Run: headless pygame with SDL's dummy video driver; simulated clock (each Clock.tick advances the game by its frame time, no real sleeping); random seed 0; keys injected as events and as key.get_pressed() state; no mouse input.
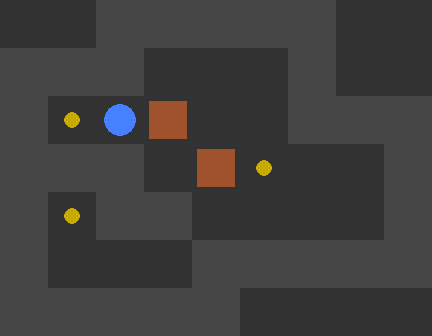
Frame 1 of 4 · flips 1–60 · no input
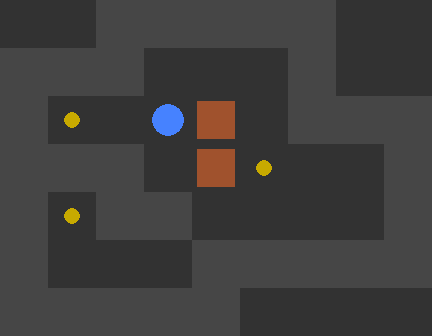
Frame 2 of 4 · flips 61–180 · tapped SPACE, RETURN · held RIGHT (→), D
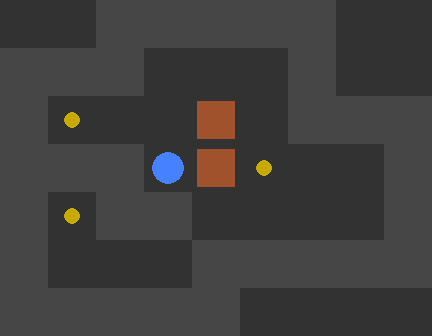
Frame 3 of 4 · flips 181–300 · held DOWN (↓), S
Frame 4 of 4 · flips 301–420 · held LEFT (←), A, UP (↑), W · screen same as frame 2, image omitted

The pygame program that drew these frames:

import pygame
import sys

# ---------- Settings ----------
TILE = 48
FPS = 60

# Colors
BG = (30, 30, 30)
WALL = (70, 70, 70)
FLOOR = (50, 50, 50)
GOAL = (200, 170, 0)
BOX = (160, 82, 45)
BOX_ON_GOAL = (0, 200, 0)
PLAYER = (70, 130, 255)

DIRS = {
    pygame.K_w: (-1, 0),
    pygame.K_s: (1, 0),
    pygame.K_a: (0, -1),
    pygame.K_d: (0, 1),
}

LEVELS = [
    [
        "  #####  ",
        "###   #  ",
        "#.@$  ###",
        "### $.  #",
        "#.##    #",
        "#   #####",
        "#####    ",
    ],
    [
        "  ####### ",
        "###     # ",
        "#. $ $  # ",
        "#   ## ###",
        "#  @     #",
        "#######  #",
        "      ####",
    ],
]

# ---------- Game Logic ----------

def parse_level(level):
    walls, goals, boxes = set(), set(), set()
    player = None
    rows = len(level)
    cols = max(len(row) for row in level)

    for r in range(rows):
        for c in range(cols):
            ch = level[r][c] if c < len(level[r]) else " "
            if ch == "#":
                walls.add((r, c))
            elif ch == ".":
                goals.add((r, c))
            elif ch == "@":
                player = (r, c)
            elif ch == "+":
                player = (r, c)
                goals.add((r, c))
            elif ch == "$":
                boxes.add((r, c))
            elif ch == "*":
                boxes.add((r, c))
                goals.add((r, c))

    return {
        "walls": walls,
        "goals": goals,
        "boxes": boxes,
        "player": player,
        "rows": rows,
        "cols": cols,
    }

def try_move(state, dr, dc):
    pr, pc = state["player"]
    nr, nc = pr + dr, pc + dc

    if (nr, nc) in state["walls"]:
        return

    if (nr, nc) in state["boxes"]:
        br, bc = nr + dr, nc + dc
        if (br, bc) in state["walls"] or (br, bc) in state["boxes"]:
            return
        state["boxes"].remove((nr, nc))
        state["boxes"].add((br, bc))
        state["player"] = (nr, nc)
    else:
        state["player"] = (nr, nc)

def is_win(state):
    return state["boxes"] == state["goals"]

# ---------- Drawing ----------

def draw(screen, state):
    screen.fill(BG)

    for r in range(state["rows"]):
        for c in range(state["cols"]):
            rect = pygame.Rect(c*TILE, r*TILE, TILE, TILE)
            pygame.draw.rect(screen, FLOOR, rect)

            if (r, c) in state["walls"]:
                pygame.draw.rect(screen, WALL, rect)

            if (r, c) in state["goals"]:
                pygame.draw.circle(screen, GOAL, rect.center, TILE//6)

            if (r, c) in state["boxes"]:
                color = BOX_ON_GOAL if (r, c) in state["goals"] else BOX
                pygame.draw.rect(screen, color, rect.inflate(-10, -10))

    pr, pc = state["player"]
    rect = pygame.Rect(pc*TILE, pr*TILE, TILE, TILE)
    pygame.draw.circle(screen, PLAYER, rect.center, TILE//3)

# ---------- Main ----------

def main():
    pygame.init()

    level_index = 0

    def load_level(i):
        lvl = parse_level(LEVELS[i])
        return lvl

    state = load_level(level_index)

    width = state["cols"] * TILE
    height = state["rows"] * TILE

    screen = pygame.display.set_mode((width, height))
    pygame.display.set_caption("Sokoban - WASD")

    clock = pygame.time.Clock()

    running = True
    while running:
        clock.tick(FPS)

        for event in pygame.event.get():
            if event.type == pygame.QUIT:
                running = False

            if event.type == pygame.KEYDOWN:
                if event.key in DIRS:
                    dr, dc = DIRS[event.key]
                    try_move(state, dr, dc)

                if event.key == pygame.K_r:
                    state = load_level(level_index)

                if event.key == pygame.K_n:
                    level_index = (level_index + 1) % len(LEVELS)
                    state = load_level(level_index)

                if event.key == pygame.K_p:
                    level_index = (level_index - 1) % len(LEVELS)
                    state = load_level(level_index)

                if event.key == pygame.K_ESCAPE:
                    running = False

        if is_win(state):
            pygame.display.set_caption("Sokoban - Level Complete! Press N")
        else:
            pygame.display.set_caption("Sokoban - WASD")

        draw(screen, state)
        pygame.display.flip()

    pygame.quit()
    sys.exit()


if __name__ == "__main__":
    main()
